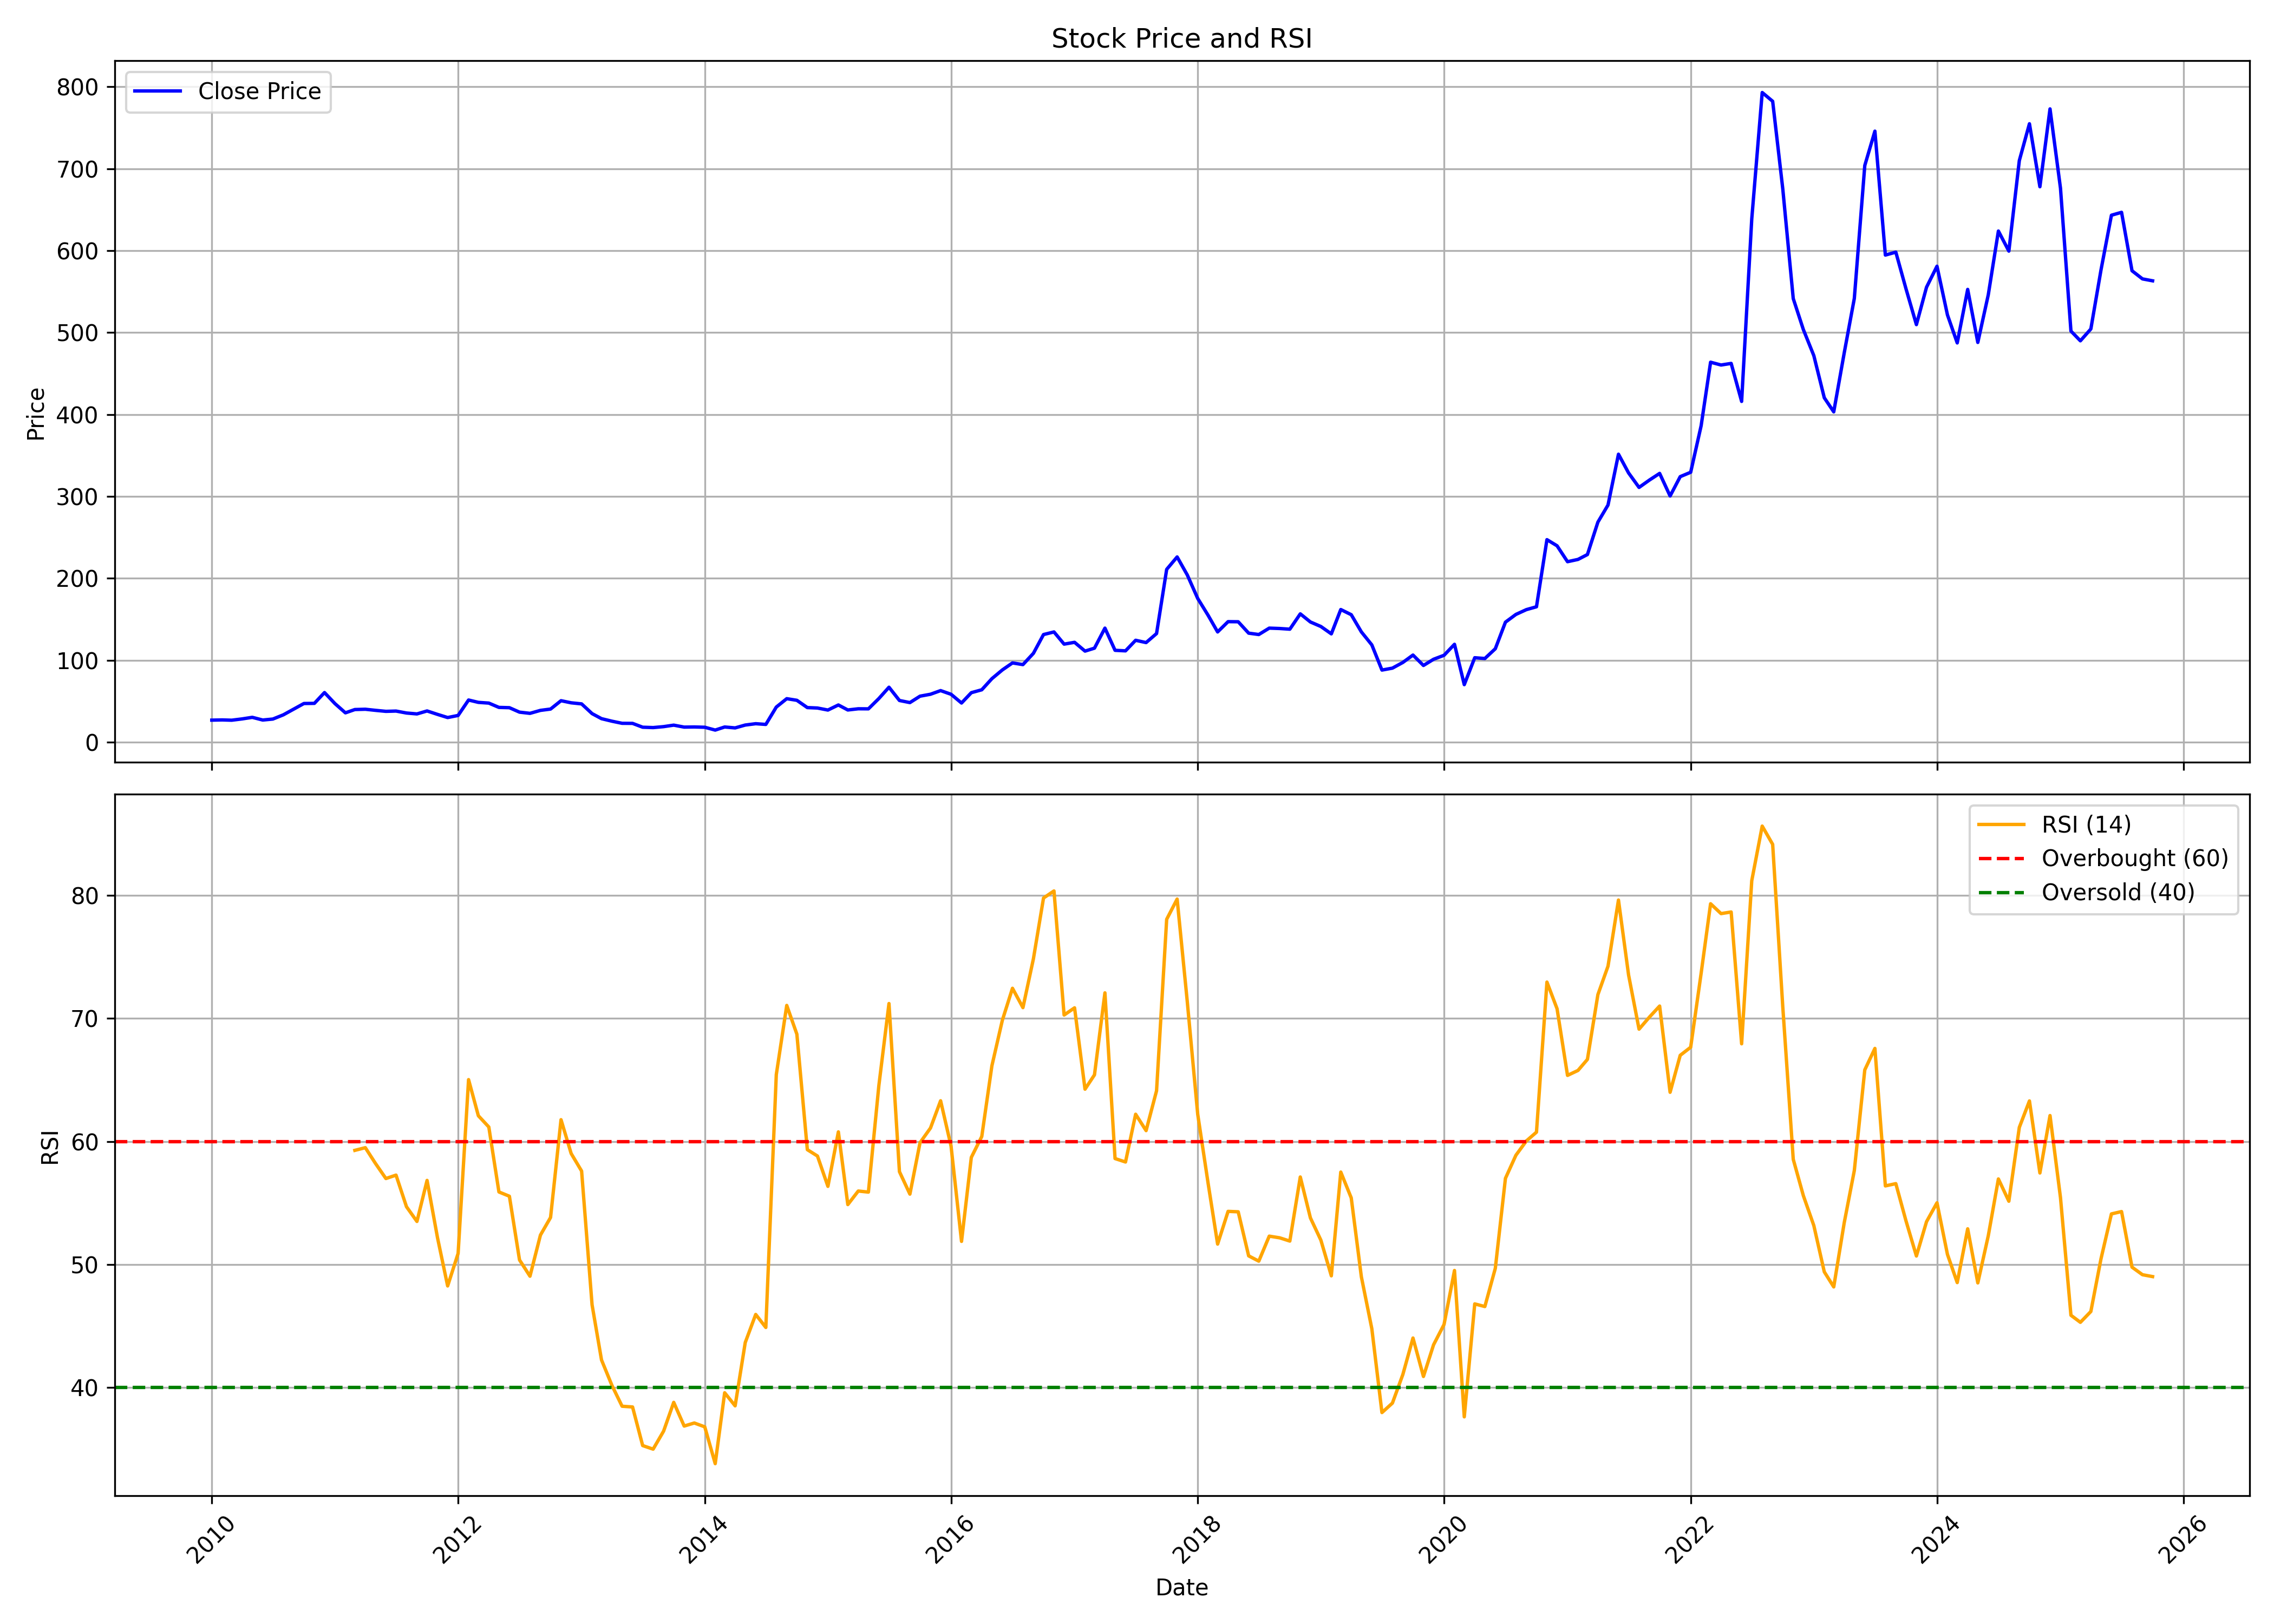

Values plotted in this chart, from the file beside it:
, date, symbol, open, high, low, close, volume, rsi
0, 2010-01-01, SRHHYPOLTD, 27.67, 36.41, 25.06, 26.94, 79976, 
1, 2010-02-01, SRHHYPOLTD, 26.56, 30.84, 25.36, 27.2, 28928, 
2, 2010-03-01, SRHHYPOLTD, 27.2, 29.09, 24.84, 26.86, 37325, 
3, 2010-04-01, SRHHYPOLTD, 26, 32.26, 22.66, 28.44, 38511, 
4, 2010-05-01, SRHHYPOLTD, 28.44, 40.69, 23.65, 30.37, 713701, 
5, 2010-06-01, SRHHYPOLTD, 31.27, 31.27, 25.83, 27.07, 55718, 
6, 2010-07-01, SRHHYPOLTD, 26.99, 31.23, 25.96, 28.27, 36000, 
7, 2010-08-01, SRHHYPOLTD, 27.84, 37.7, 27.5, 33.41, 125839, 
8, 2010-09-01, SRHHYPOLTD, 33.63, 49.43, 33.63, 40.44, 237444, 
9, 2010-10-01, SRHHYPOLTD, 40.87, 48.83, 40.31, 47.25, 121948, 
10, 2010-11-01, SRHHYPOLTD, 49.6, 59.97, 42.88, 47.42, 131854, 
11, 2010-12-01, SRHHYPOLTD, 48.75, 62.5, 46.43, 60.61, 77538, 
12, 2011-01-01, SRHHYPOLTD, 58.47, 61.77, 45.62, 47.12, 23136, 
13, 2011-02-01, SRHHYPOLTD, 46.26, 47.12, 35.34, 35.85, 20009, 
14, 2011-03-01, SRHHYPOLTD, 38.42, 44.55, 35.13, 39.88, 42489, 59.28
15, 2011-04-01, SRHHYPOLTD, 39.79, 46.86, 38.15, 40.23, 16873, 59.49
16, 2011-05-01, SRHHYPOLTD, 40.23, 43.1, 34.3, 38.9, 17696, 58.22
17, 2011-06-01, SRHHYPOLTD, 41.42, 41.42, 34.04, 37.66, 23554, 56.99
18, 2011-07-01, SRHHYPOLTD, 37.71, 43.23, 33.6, 38.02, 17880, 57.26
19, 2011-08-01, SRHHYPOLTD, 36.25, 39.48, 31.56, 35.63, 17091, 54.7
20, 2011-09-01, SRHHYPOLTD, 35.63, 39.48, 33.6, 34.53, 11287, 53.5
21, 2011-10-01, SRHHYPOLTD, 35.37, 39.74, 30.55, 38.15, 9933, 56.83
22, 2011-11-01, SRHHYPOLTD, 35.72, 43.94, 31.83, 33.95, 26533, 52.17
23, 2011-12-01, SRHHYPOLTD, 33.82, 36.43, 27.41, 30.1, 15992, 48.26
24, 2012-01-01, SRHHYPOLTD, 30.15, 37.75, 26.61, 32.67, 24320, 50.9
25, 2012-02-01, SRHHYPOLTD, 32.8, 55.7, 32.76, 51.5, 102048, 65.02
26, 2012-03-01, SRHHYPOLTD, 55.7, 55.7, 46.06, 48.63, 44265, 62.09
27, 2012-04-01, SRHHYPOLTD, 48.63, 51.06, 45.75, 47.74, 7030, 61.17
28, 2012-05-01, SRHHYPOLTD, 47.74, 53.89, 36.96, 42.48, 7541, 55.9
29, 2012-06-01, SRHHYPOLTD, 44.52, 44.52, 36.21, 42.13, 9473, 55.55
30, 2012-07-01, SRHHYPOLTD, 40.41, 43.23, 35.9, 36.69, 6057, 50.37
31, 2012-08-01, SRHHYPOLTD, 37.13, 41.11, 33.07, 35.23, 14135, 49.05
32, 2012-09-01, SRHHYPOLTD, 34.7, 43.72, 32.32, 38.86, 22880, 52.39
33, 2012-10-01, SRHHYPOLTD, 38.02, 43.72, 33.86, 40.45, 18309, 53.82
34, 2012-11-01, SRHHYPOLTD, 40.67, 60.92, 36.29, 50.66, 71659, 61.77
35, 2012-12-01, SRHHYPOLTD, 50.35, 51.1, 43.76, 48.1, 13839, 59.02
36, 2013-01-01, SRHHYPOLTD, 47.43, 50.57, 44.65, 46.77, 10855, 57.6
37, 2013-02-01, SRHHYPOLTD, 45.53, 48.49, 34.92, 34.92, 3676, 46.73
38, 2013-03-01, SRHHYPOLTD, 33.2, 33.24, 25.29, 28.73, 54913, 42.25
39, 2013-04-01, SRHHYPOLTD, 29.57, 30.06, 24.45, 25.64, 6295, 40.18
40, 2013-05-01, SRHHYPOLTD, 25.64, 25.82, 20.42, 23.08, 585, 38.49
41, 2013-06-01, SRHHYPOLTD, 23.08, 26.48, 21, 22.99, 626, 38.43
42, 2013-07-01, SRHHYPOLTD, 22.1, 22.46, 17.82, 18.3, 670, 35.29
43, 2013-08-01, SRHHYPOLTD, 18.3, 18.3, 17.86, 17.86, 500, 35
44, 2013-09-01, SRHHYPOLTD, 17.86, 19.94, 16.8, 19.01, 3870, 36.47
45, 2013-10-01, SRHHYPOLTD, 19.01, 20.91, 19.01, 20.82, 14, 38.8
46, 2013-11-01, SRHHYPOLTD, 20.82, 20.82, 17.59, 18.43, 1205, 36.88
47, 2013-12-01, SRHHYPOLTD, 18.57, 19.32, 16.44, 18.61, 20801, 37.13
48, 2014-01-01, SRHHYPOLTD, 19.45, 24.67, 17.02, 18.26, 14659, 36.82
49, 2014-02-01, SRHHYPOLTD, 16.58, 21, 13.93, 14.81, 36316, 33.83
50, 2014-03-01, SRHHYPOLTD, 14.63, 20.34, 13.88, 18.57, 44323, 39.58
51, 2014-04-01, SRHHYPOLTD, 19.01, 19.94, 16.8, 17.46, 35162, 38.52
52, 2014-05-01, SRHHYPOLTD, 17.46, 25.37, 16.62, 20.95, 41659, 43.67
53, 2014-06-01, SRHHYPOLTD, 20.11, 24.98, 19.94, 22.59, 68384, 45.95
54, 2014-07-01, SRHHYPOLTD, 23.43, 28.07, 20.73, 21.71, 65255, 44.89
55, 2014-08-01, SRHHYPOLTD, 22.55, 46.86, 21.79, 42.88, 411355, 65.42
56, 2014-09-01, SRHHYPOLTD, 40.76, 59.24, 40.23, 53.14, 208779, 71.05
57, 2014-10-01, SRHHYPOLTD, 51.28, 60.08, 44.34, 51.15, 92800, 68.71
58, 2014-11-01, SRHHYPOLTD, 50.17, 61.01, 40.94, 42.26, 109415, 59.33
59, 2014-12-01, SRHHYPOLTD, 38.06, 49.38, 38.06, 41.73, 63925, 58.82
... 130 more rows
